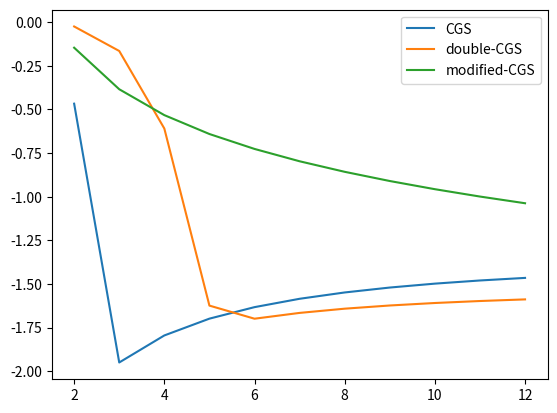

Source code (Python):
import numpy as np
from numpy import linalg as LA
from scipy import linalg

import matplotlib.pyplot as plt

def cgs(A):

    m, n = A.shape
    R = np.zeros((n, n))
    Q = np.empty((m, n))
    R[0, 0] = linalg.norm(A[:, 0])
    Q[:, 0] = A[:, 0] / R[0, 0]
    for k in range(1, n):
        R[:k-1, k] = np.dot(Q[:m, :k-1].T, A[:m, k])
        z = A[:m, k] - np.dot(Q[:m, :k-1], R[:k-1, k])
        R[k, k] = linalg.norm(z) ** 2
        Q[:m, k] = z / R[k, k]
    return Q, R

def modified_gs(A):

    m, n = A.shape
    R = np.zeros((n, n))
    Q = np.empty((m, n))

    v = A.copy()

    for i in range(n):
        R[i,i]= linalg.norm(v[:,i])
        Q[:,i] = v[:,i]/R[i,i]

        for j in range(i+1,n):
            R[i,j] = np.sum(Q[:,i]*v[:,i])
            v[:,j]=v[:,j]-R[i,j]*Q[:,i]

    return Q, R


gs_norms = []
modgs_norms = []
doublecgs_norms = []


for n in range(2,13):

    H = linalg.hilbert(n)

    Q, R  = cgs(H)
    #the_norm = -np.log10(LA.norm(np.eye(n) - np.dot(Q.T, Q) , 'fro'))
    the_norm = -np.log10(LA.norm(np.eye(n) - np.dot(np.transpose(Q), Q) , 'fro'))
    
    CheckH=np.dot(Q,R)

    gs_norms.append(the_norm)

    Q, R  = cgs(Q)
    #the_norm = -np.log10(LA.norm( np.eye(n) - np.dot(Q.T, Q) , 'fro'))
    the_norm = -np.log10(LA.norm(np.eye(n) - np.dot(np.transpose(Q), Q) , 'fro'))
    
    doublecgs_norms.append(the_norm)

    Q, R  = modified_gs(H)
    #the_norm = -np.log10(LA.norm( np.eye(n) - np.dot(Q.T, Q) , 'fro'))
    the_norm = -np.log10(LA.norm(np.eye(n) - np.dot(np.transpose(Q), Q) , 'fro'))

    modgs_norms.append(the_norm)

    print('H')
    print(H)
    print('Q')
    print(Q)
    print('R')
    print(R)

    print('CheckH')
    print(CheckH)
#

    # print(the_norm )

plt.plot(np.arange(2,13), gs_norms, label='CGS')
plt.plot(np.arange(2,13), doublecgs_norms, label='double-CGS')

plt.plot(np.arange(2,13), modgs_norms, label='modified-CGS')

plt.legend()

plt.show()


# print('QR')
# print( np.dot(Q, R) )
